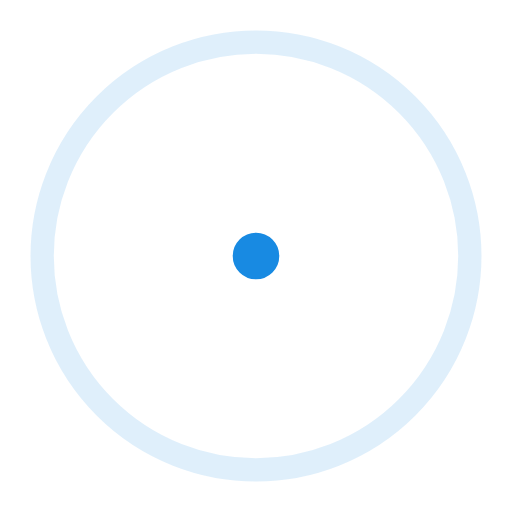
t = 0.00 s
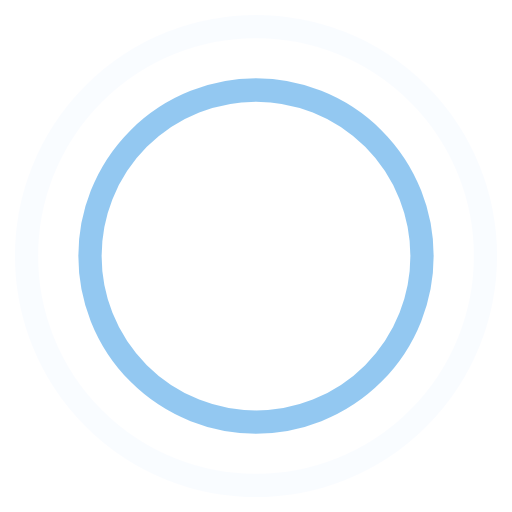
t = 0.45 s
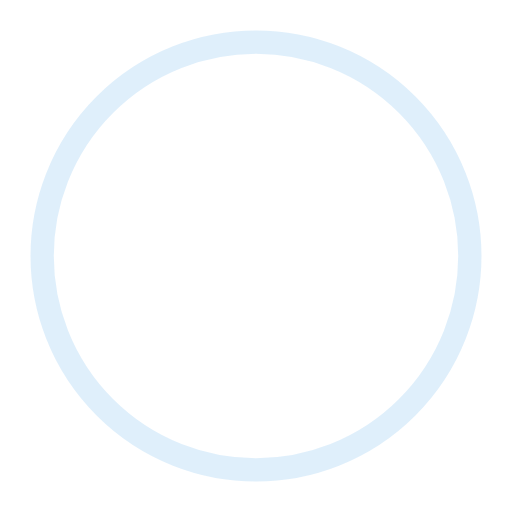
t = 0.90 s
t = 1.35 s: frame unchanged from t = 0.45 s, image omitted

The animated SVG that drew these frames (rendered in a browser with its animation timeline set to each time). Animation: 4 SMIL elements (animate=4); one cycle of 1.80 s, repeats indefinitely.

<svg xmlns="http://www.w3.org/2000/svg" width="44" height="44" stroke="#188ae2" viewBox="0 0 44 44"><g fill="none" fill-rule="evenodd" stroke-width="2"><circle cx="22" cy="22" r="1"><animate attributeName="r" begin="0s" calcMode="spline" dur="1.8s" keySplines="0.165, 0.84, 0.44, 1" keyTimes="0; 1" repeatCount="indefinite" values="1; 20"/><animate attributeName="stroke-opacity" begin="0s" calcMode="spline" dur="1.8s" keySplines="0.3, 0.61, 0.355, 1" keyTimes="0; 1" repeatCount="indefinite" values="1; 0"/></circle><circle cx="22" cy="22" r="1"><animate attributeName="r" begin="-0.9s" calcMode="spline" dur="1.8s" keySplines="0.165, 0.84, 0.44, 1" keyTimes="0; 1" repeatCount="indefinite" values="1; 20"/><animate attributeName="stroke-opacity" begin="-0.9s" calcMode="spline" dur="1.8s" keySplines="0.3, 0.61, 0.355, 1" keyTimes="0; 1" repeatCount="indefinite" values="1; 0"/></circle></g></svg>
